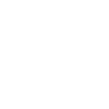
t = 0.00 s
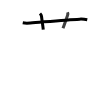
t = 2.75 s
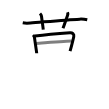
t = 5.50 s
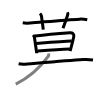
t = 8.50 s
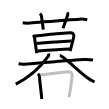
t = 11.25 s
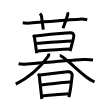
t = 14.00 s

The animated SVG that drew these frames (rendered in a browser with its animation timeline set to each time). Animation: 14 SMIL elements (animate=14); one cycle of 14.00 s.

<svg width="109px" height="109px" viewBox="0 0 px 109px" xmlns="http://www.w3.org/2000/svg" xmlns:xlink="http://www.w3.org/1999/xlink" xml:space="preserve" version="1.1"  baseProfile="full">
<path d="M22.75,22.81c2.38,0.44,5.19,0.38,7.51,0.19c12.52-0.98,35.24-3.25,49.48-3.87c2.59-0.11,4.99,0.11,7.51,0.64" style="fill:none;stroke:black;stroke-width:3;opacity:0">
  <animate attributeType="CSS" attributeName="opacity" from="0" to="1" begin="0s" dur="1s" repeatCount="0" fill="freeze" />
</path>
<path d="M40,13.49c0.82,0.82,1.41,2,1.5,2.74c0.88,7.03,1.5,10.53,1.75,13.35" style="fill:none;stroke:black;stroke-width:3;opacity:0">
  <animate attributeType="CSS" attributeName="opacity" from="0" to="1" begin="1s" dur="1s" repeatCount="0" fill="freeze" />
</path>
<path d="M67.57,12.25c0.38,0.86,0.33,2.25-0.05,3.31C65.5,21.12,64.5,24.38,63,28.3" style="fill:none;stroke:black;stroke-width:3;opacity:0">
  <animate attributeType="CSS" attributeName="opacity" from="0" to="1" begin="2s" dur="1s" repeatCount="0" fill="freeze" />
</path>
<path d="M33.02,34.96c0.95,0.95,1.35,1.91,1.44,2.49c0.45,3.03,1.32,9.14,1.84,12.8c0.24,1.69,0.4,2.85,0.4,2.95" style="fill:none;stroke:black;stroke-width:3;opacity:0">
  <animate attributeType="CSS" attributeName="opacity" from="0" to="1" begin="3s" dur="1s" repeatCount="0" fill="freeze" />
</path>
<path d="M35,36.03c6.56-0.74,28.82-2.71,34.99-3.18c2.35-0.18,4.36,1.06,3.77,3.91c-0.57,2.76-1.64,6.77-2.59,10.38c-0.41,1.57-0.8,2.97-1.12,3.97" style="fill:none;stroke:black;stroke-width:3;opacity:0">
  <animate attributeType="CSS" attributeName="opacity" from="0" to="1" begin="4s" dur="1s" repeatCount="0" fill="freeze" />
</path>
<path d="M36.23,43.38c5.77-0.38,31.3-2.4,35.48-2.4" style="fill:none;stroke:black;stroke-width:3;opacity:0">
  <animate attributeType="CSS" attributeName="opacity" from="0" to="1" begin="5s" dur="1s" repeatCount="0" fill="freeze" />
</path>
<path d="M37.68,51.09c8.57-0.71,22.57-1.82,31.93-2.09" style="fill:none;stroke:black;stroke-width:3;opacity:0">
  <animate attributeType="CSS" attributeName="opacity" from="0" to="1" begin="6s" dur="1s" repeatCount="0" fill="freeze" />
</path>
<path d="M18.62,63.74c2.73,0.56,5.75,0.49,8.51,0.25c17.81-1.52,41.1-3.6,56.12-4.52c3.38-0.21,7,0.02,9.75,0.43" style="fill:none;stroke:black;stroke-width:3;opacity:0">
  <animate attributeType="CSS" attributeName="opacity" from="0" to="1" begin="7s" dur="1s" repeatCount="0" fill="freeze" />
</path>
<path d="M48.66,53.43c0.21,1.19-0.13,2.58-0.66,3.31C39.75,68.12,30.38,77,15.75,84.12" style="fill:none;stroke:black;stroke-width:3;opacity:0">
  <animate attributeType="CSS" attributeName="opacity" from="0" to="1" begin="8s" dur="1s" repeatCount="0" fill="freeze" />
</path>
<path d="M59.75,55.6c3.29,0.02,17.81,14.87,26.91,21.63c2.71,2.01,5.21,3.64,7.84,4.66" style="fill:none;stroke:black;stroke-width:3;opacity:0">
  <animate attributeType="CSS" attributeName="opacity" from="0" to="1" begin="9s" dur="1s" repeatCount="0" fill="freeze" />
</path>
<path d="M38,73.71c0.83,0.83,1.28,1.77,1.4,3.03c0.6,6.51,1.23,10.89,2,18.28c0.18,1.71,0.22,2.9,0.39,3.88" style="fill:none;stroke:black;stroke-width:3;opacity:0">
  <animate attributeType="CSS" attributeName="opacity" from="0" to="1" begin="10s" dur="1s" repeatCount="0" fill="freeze" />
</path>
<path d="M40.14,75.05c4.5-0.57,20.83-2.6,27.34-3.3c3-0.33,5.05,0.96,4.6,4.5c-0.58,4.6-0.98,10.42-2.37,17.05c-0.26,1.25-0.55,2.52-0.87,3.78" style="fill:none;stroke:black;stroke-width:3;opacity:0">
  <animate attributeType="CSS" attributeName="opacity" from="0" to="1" begin="11s" dur="1s" repeatCount="0" fill="freeze" />
</path>
<path d="M41.33,85.05c5.54-0.68,24.91-2.93,28.77-2.93" style="fill:none;stroke:black;stroke-width:3;opacity:0">
  <animate attributeType="CSS" attributeName="opacity" from="0" to="1" begin="12s" dur="1s" repeatCount="0" fill="freeze" />
</path>
<path d="M42.44,95.93c6.06-0.4,18.31-1.95,25.85-2.29" style="fill:none;stroke:black;stroke-width:3;opacity:0">
  <animate attributeType="CSS" attributeName="opacity" from="0" to="1" begin="13s" dur="1s" repeatCount="0" fill="freeze" />
</path>
</svg>
